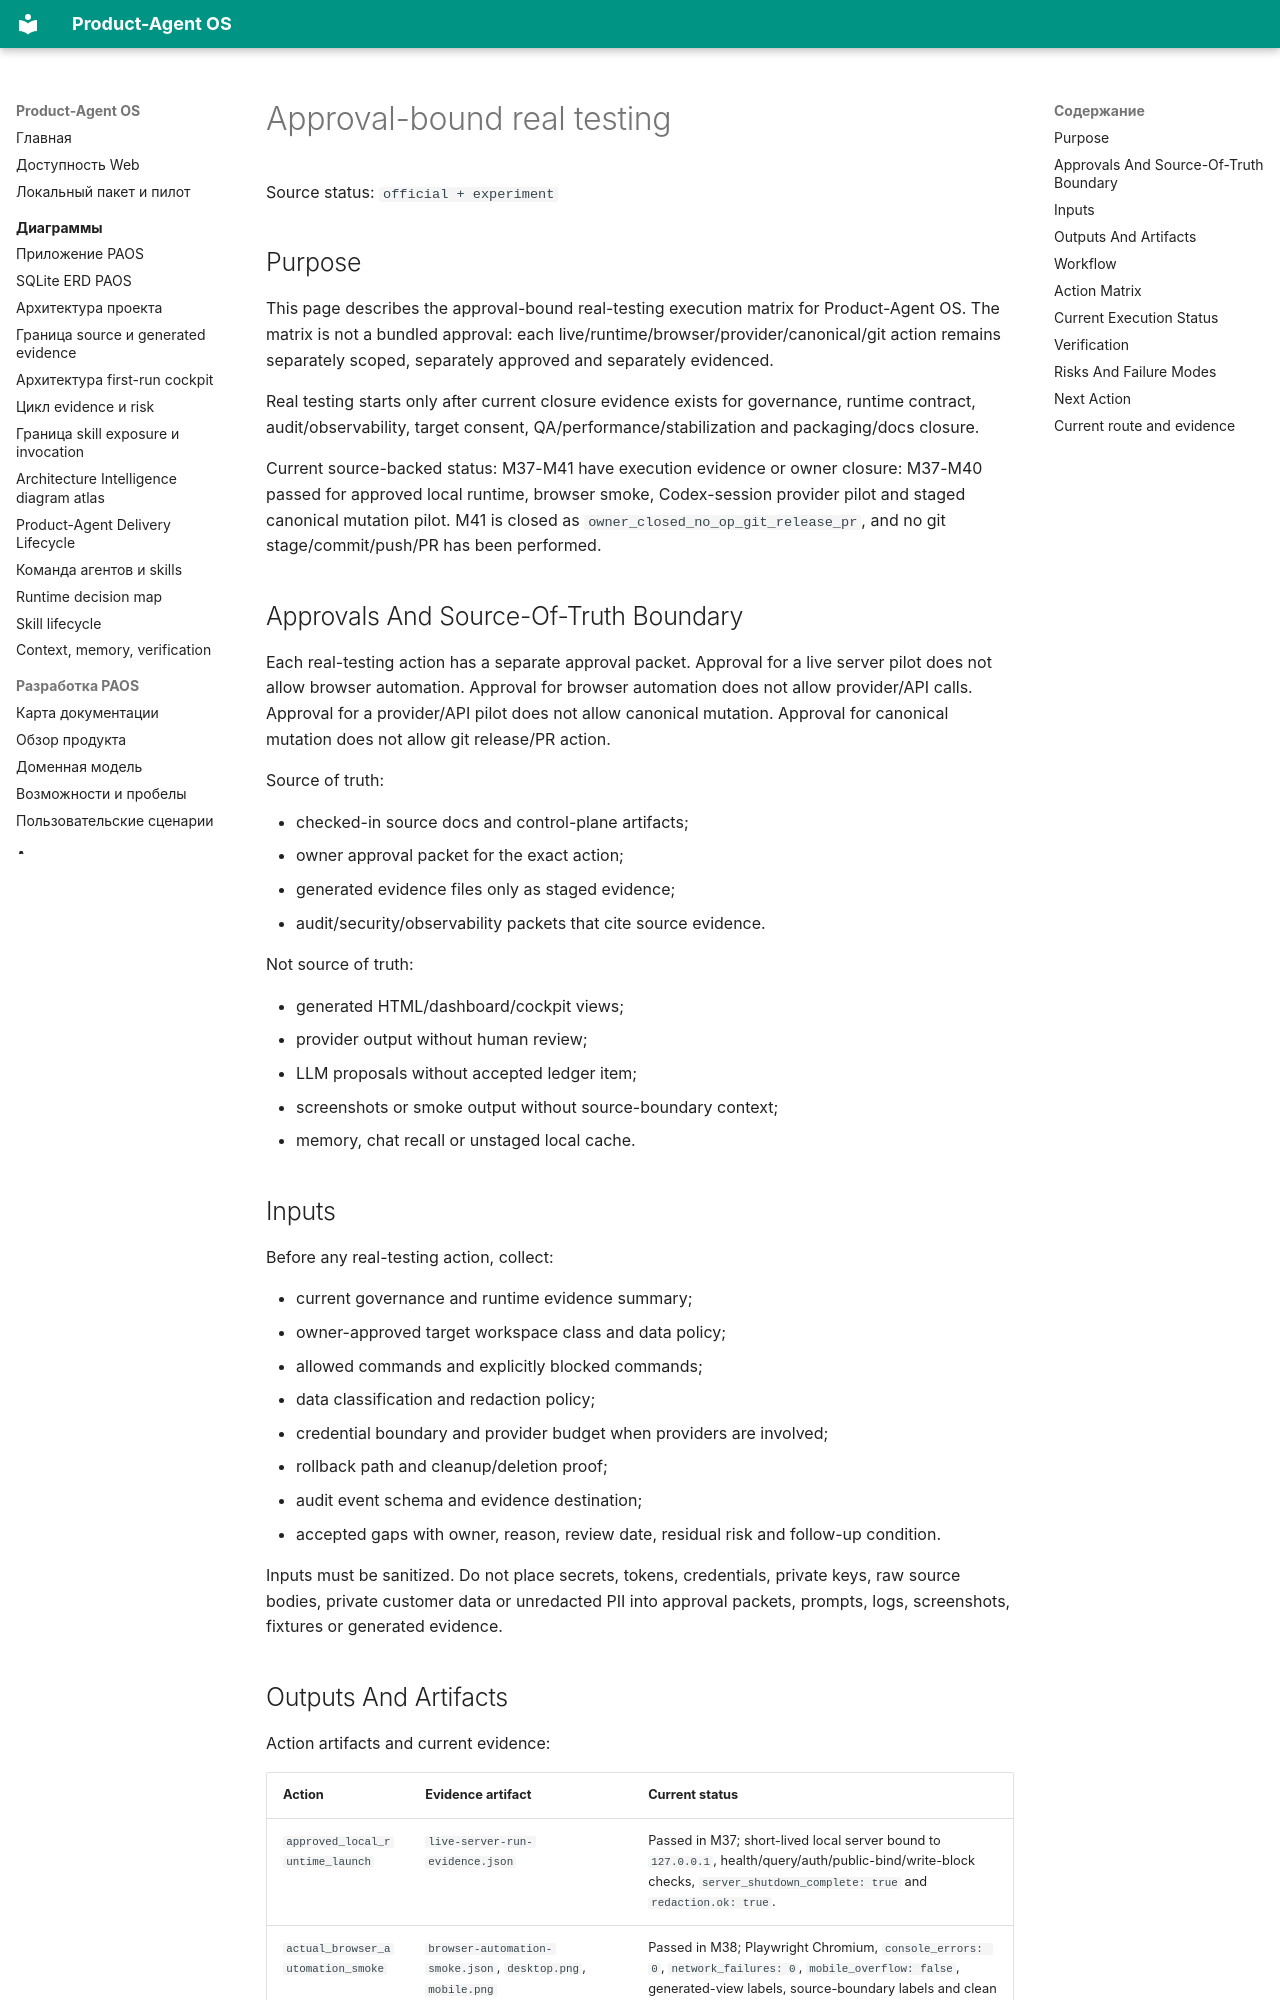

repository: alexroadcaster/product-agent-os · page: product-agent-os/approval-bound-real-testing.en.html · generator: mkdocs

# Approval-bound real testing

Source status: `official + experiment`

## Purpose

This page describes the approval-bound real-testing execution matrix for Product-Agent OS. The matrix is not a bundled approval: each live/runtime/browser/provider/canonical/git action remains separately scoped, separately approved and separately evidenced.

Real testing starts only after current closure evidence exists for governance, runtime contract, audit/observability, target consent, QA/performance/stabilization and packaging/docs closure.

Current source-backed status: M37-M41 have execution evidence or owner closure: M37-M40 passed for approved local runtime, browser smoke, Codex-session provider pilot and staged canonical mutation pilot. M41 is closed as `owner_closed_no_op_git_release_pr`, and no git stage/commit/push/PR has been performed.

## Approvals And Source-Of-Truth Boundary

Each real-testing action has a separate approval packet. Approval for a live server pilot does not allow browser automation. Approval for browser automation does not allow provider/API calls. Approval for a provider/API pilot does not allow canonical mutation. Approval for canonical mutation does not allow git release/PR action.

Source of truth:

- checked-in source docs and control-plane artifacts;
- owner approval packet for the exact action;
- generated evidence files only as staged evidence;
- audit/security/observability packets that cite source evidence.

Not source of truth:

- generated HTML/dashboard/cockpit views;
- provider output without human review;
- LLM proposals without accepted ledger item;
- screenshots or smoke output without source-boundary context;
- memory, chat recall or unstaged local cache.

## Inputs

Before any real-testing action, collect:

- current governance and runtime evidence summary;
- owner-approved target workspace class and data policy;
- allowed commands and explicitly blocked commands;
- data classification and redaction policy;
- credential boundary and provider budget when providers are involved;
- rollback path and cleanup/deletion proof;
- audit event schema and evidence destination;
- accepted gaps with owner, reason, review date, residual risk and follow-up condition.

Inputs must be sanitized. Do not place secrets, tokens, credentials, private keys, raw source bodies, private customer data or unredacted PII into approval packets, prompts, logs, screenshots, fixtures or generated evidence.
